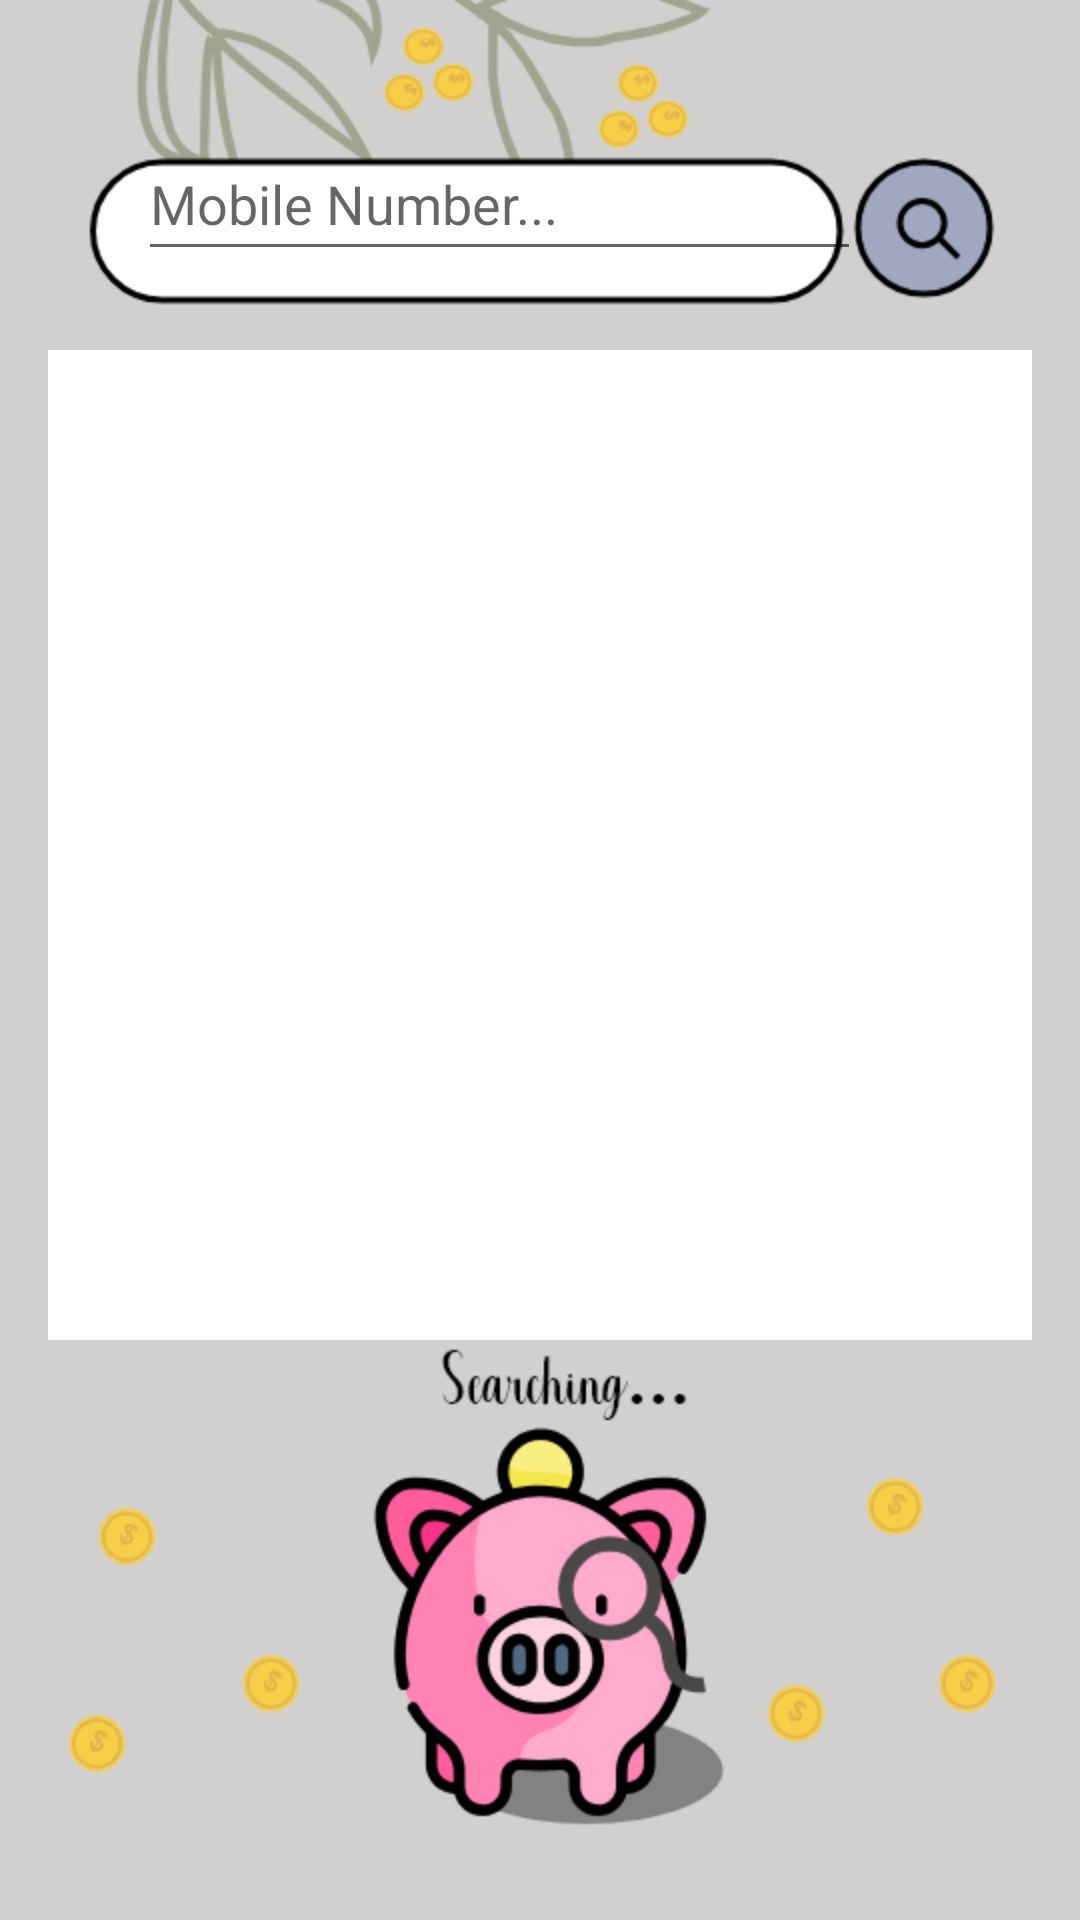

Produce the Android XML layout that renders to this screen, including the resource entries it uses.
<!-- AndroidManifest.xml: application theme AppTheme -->
<!-- res/layout/activity_find_person_to_pay.xml -->
<?xml version="1.0" encoding="utf-8"?>
<android.support.constraint.ConstraintLayout xmlns:android="http://schemas.android.com/apk/res/android"
    xmlns:app="http://schemas.android.com/apk/res-auto"
    xmlns:tools="http://schemas.android.com/tools"
    android:windowSoftInputMode="adjustNothing"
    android:layout_width="match_parent"
    android:layout_height="match_parent"
    android:paddingLeft="16dp"
    android:paddingRight="16dp"
    android:paddingTop="16dp"
    android:paddingBottom="16dp"
    android:background="@drawable/searchpersontopay"
    tools:context=".FindPersonToPay">


    <EditText
        android:id="@+id/search_field"
        android:layout_width="241dp"
        android:layout_height="48dp"
        android:layout_marginBottom="8dp"
        android:layout_marginEnd="8dp"
        android:layout_marginStart="8dp"
        android:ems="10"
        android:hint="Mobile Number..."
        android:inputType="textPersonName"
        app:layout_constraintBottom_toBottomOf="@+id/result_list"
        app:layout_constraintEnd_toEndOf="parent"
        app:layout_constraintHorizontal_bias="0.311"
        app:layout_constraintStart_toStartOf="parent"
        app:layout_constraintTop_toTopOf="parent"
        app:layout_constraintVertical_bias="0.06999999" />


    <Button
        android:id="@+id/btnSearch"
        android:layout_width="61dp"
        android:layout_height="57dp"
        android:layout_marginBottom="8dp"
        android:layout_marginEnd="8dp"
        android:layout_marginStart="8dp"
        android:layout_marginTop="8dp"
        android:background="#00FFFFFF"
        app:layout_constraintBottom_toBottomOf="parent"
        app:layout_constraintEnd_toEndOf="parent"
        app:layout_constraintHorizontal_bias="0.976"
        app:layout_constraintStart_toStartOf="parent"
        app:layout_constraintTop_toTopOf="parent"
        app:layout_constraintVertical_bias="0.047" />


    <android.support.v7.widget.RecyclerView
        android:id="@+id/result_list"
        android:layout_width="341dp"
        android:layout_height="330dp"
        android:layout_marginBottom="8dp"
        android:layout_marginEnd="8dp"
        android:layout_marginStart="8dp"
        android:layout_marginTop="8dp"
        android:background="#ffffff"
        app:layout_constraintBottom_toBottomOf="parent"
        app:layout_constraintEnd_toEndOf="parent"
        app:layout_constraintStart_toStartOf="parent"
        app:layout_constraintTop_toTopOf="parent"
        app:layout_constraintVertical_bias="0.354"></android.support.v7.widget.RecyclerView>


</android.support.constraint.ConstraintLayout>
<!-- resources referenced by this layout -->
<resources>
  <!-- drawable searchpersontopay: png bitmap (drawable, 53790 bytes) -->
  <style name="AppTheme" parent="Theme.AppCompat.Light.NoActionBar">
          
          <item name="colorPrimary">#000000</item>
          <item name="colorPrimaryDark">#000000</item>
          <item name="colorAccent">@color/colorAccent</item>
      </style>
  <!-- not gathered from this repository: default colours our renderer supplied (Android Studio template values) -->
  <color name="colorAccent">#FF03DAC5</color>
</resources>
